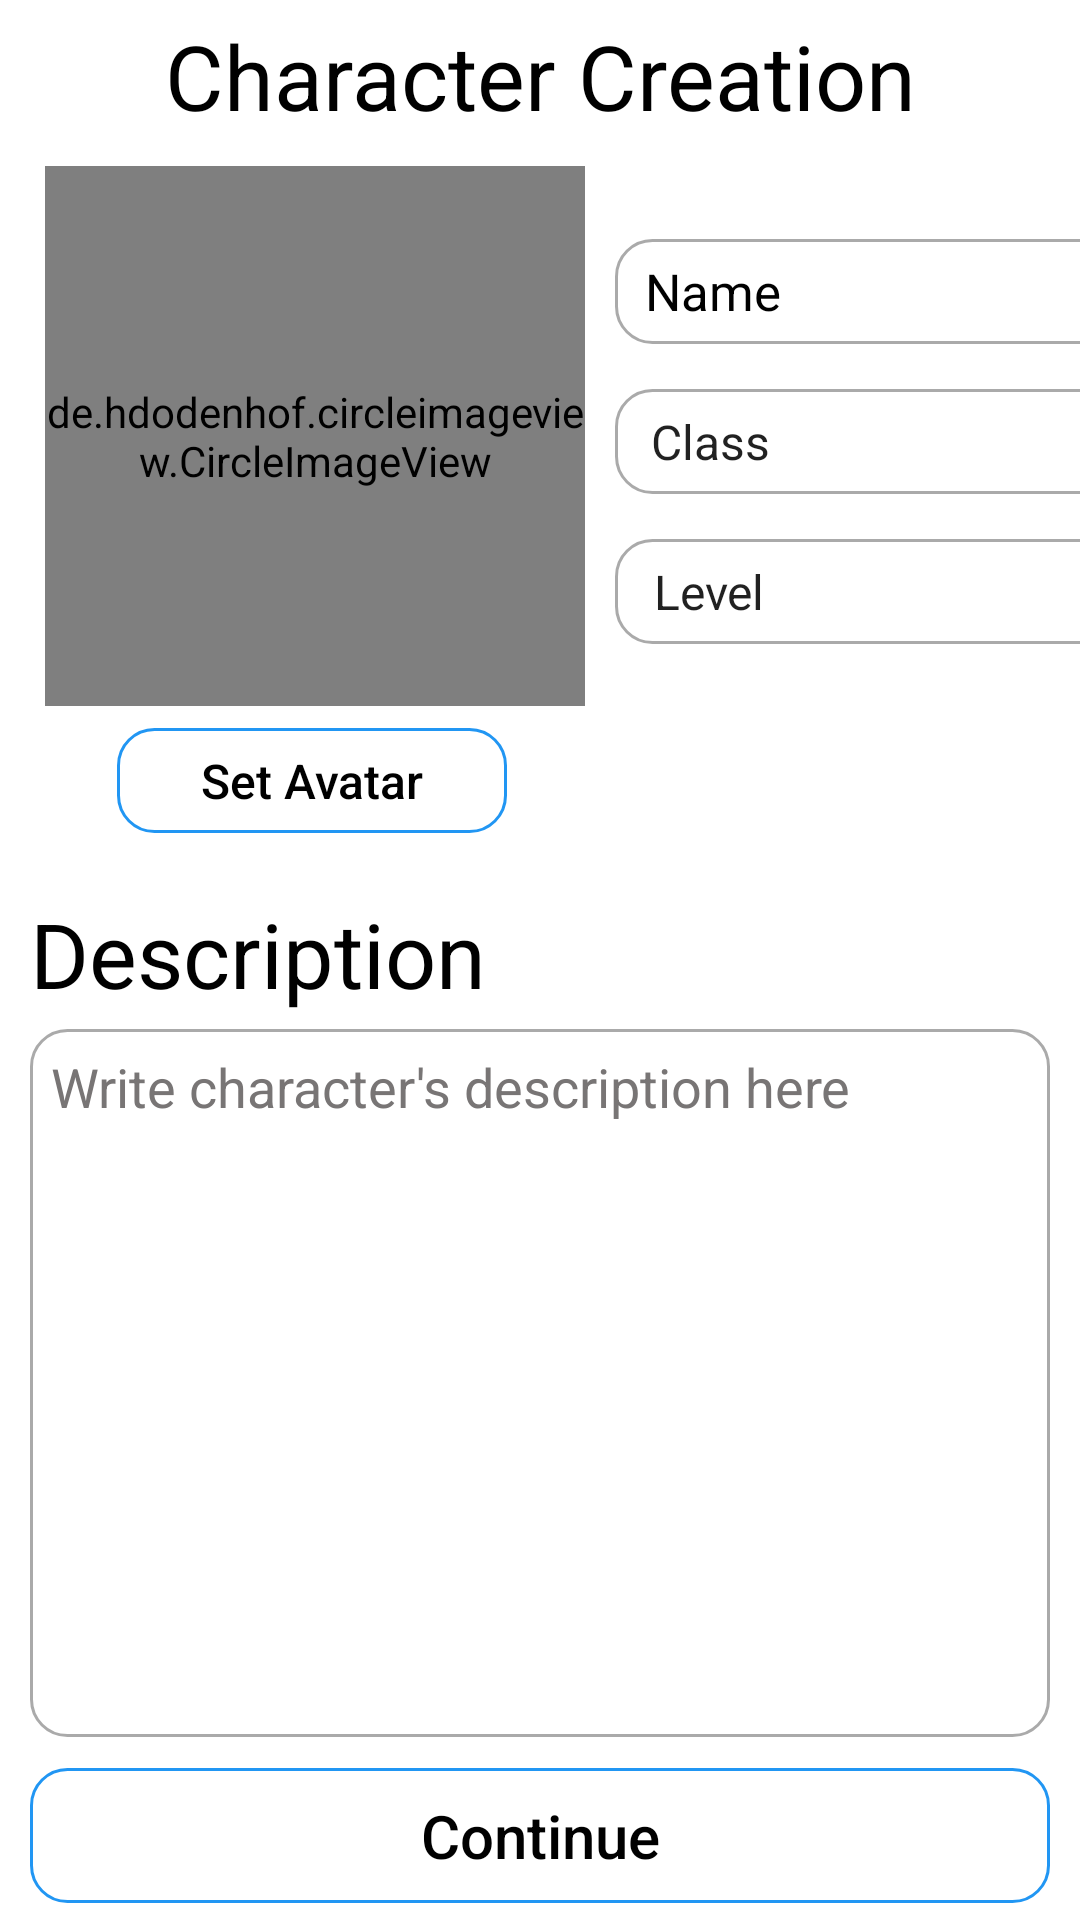

The Android layout XML behind this screen, and the referenced resources:
<!-- AndroidManifest.xml: application theme Theme.DnDSpellbook -->
<!-- res/layout/activity_character_creation.xml -->
<?xml version="1.0" encoding="utf-8"?>
<LinearLayout xmlns:android="http://schemas.android.com/apk/res/android"
    xmlns:app="http://schemas.android.com/apk/res-auto"
    xmlns:tools="http://schemas.android.com/tools"
    android:layout_width="match_parent"
    android:layout_height="match_parent"
    tools:context=".CharacterCreationActivity"
    android:orientation="vertical">

    <androidx.appcompat.widget.AppCompatTextView
        android:layout_width="match_parent"
        android:layout_height="wrap_content"
        android:layout_marginTop="5dp"
        android:gravity="center"
        android:text="Character Creation"
        android:textColor="@color/black"
        android:textSize="30sp" />


    <de.hdodenhof.circleimageview.CircleImageView
        android:id="@+id/avatarImageView"
        android:layout_width="180dp"
        android:layout_height="180dp"
        android:layout_marginLeft="15dp"
        android:layout_marginTop="10dp"
        android:scaleType="centerCrop"
        app:civ_border_color="#FF000000"
        app:civ_border_width="2dp" />

    <androidx.appcompat.widget.AppCompatEditText
        android:id="@+id/nameEditText"
        android:layout_width="185dp"
        android:layout_height="35dp"
        android:layout_marginLeft="205dp"
        android:layout_marginTop="-156dp"
        android:background="@drawable/custom_input"
        android:hint="Name"
        android:lines="1"
        android:paddingLeft="10dp"
        android:singleLine="true"
        android:textColorHint="@color/black"
        android:textSize="17sp" />

    <androidx.appcompat.widget.AppCompatSpinner
        android:id="@+id/classSpinner"
        android:layout_width="185dp"
        android:layout_height="35dp"
        android:layout_marginLeft="205dp"
        android:layout_marginTop="15dp"
        android:background="@drawable/custom_input"
        android:entries="@array/Class"
        android:paddingLeft="4dp" />

    <androidx.appcompat.widget.AppCompatSpinner
        android:id="@+id/levelSpinner"
        android:layout_width="185dp"
        android:layout_height="35dp"
        android:layout_marginLeft="205dp"
        android:layout_marginTop="15dp"
        android:background="@drawable/custom_input"
        android:entries="@array/Level"
        android:paddingLeft="5dp" />

    <androidx.appcompat.widget.AppCompatButton
        android:background="@drawable/custom_button_2"
        android:id="@+id/setAvatarButton"
        android:layout_width="130dp"
        android:layout_height="35dp"
        android:text="Set Avatar"
        android:textAllCaps="false"
        android:textSize="16sp"
        android:layout_marginTop="28dp"
        android:layout_marginLeft="39dp"
        android:textColor="@color/black"/>


    <androidx.appcompat.widget.AppCompatTextView
        android:id="@+id/descriptionTextView"
        android:layout_width="wrap_content"
        android:layout_height="wrap_content"
        android:layout_marginLeft="10dp"
        android:layout_marginTop="20dp"
        android:text="Description"
        android:textColor="@color/black"
        android:textSize="30sp" />

    <androidx.appcompat.widget.AppCompatEditText
        android:id="@+id/descriptionEditText"
        android:layout_width="match_parent"
        android:layout_height="match_parent"
        android:layout_marginLeft="10dp"
        android:layout_marginTop="5dp"
        android:layout_marginRight="10dp"
        android:layout_marginBottom="-60dp"
        android:background="@drawable/custom_input"
        android:gravity="top"
        android:hint="Write character's description here"
        android:paddingLeft="7dp"
        android:paddingTop="7dp"
        android:paddingRight="7dp"
        android:paddingBottom="7dp"
        android:textColorHint="#787575" />

    <androidx.appcompat.widget.AppCompatButton
        android:onClick="save"
        android:id="@+id/continueButton"
        android:layout_width="match_parent"
        android:layout_height="45dp"
        android:layout_gravity="bottom"
        android:layout_marginTop="70dp"
        android:layout_marginLeft="10dp"
        android:layout_marginRight="10dp"
        android:background="@drawable/custom_button_2"
        android:text="Continue"
        android:textColor="@color/black"
        android:textAllCaps="false"
        android:textSize="20sp"
        tools:ignore="OnClick" />

</LinearLayout>
<!-- resources referenced by this layout -->
<resources>
  <string-array name="Class">
          <item>Class</item>
          <item>Bard</item>
          <item>Cleric</item>
          <item>Druid</item>
          <item>Sorcerer</item>
          <item>Warlock</item>
          <item>Wizard</item>
      </string-array>
  <string-array name="Level">
          <item>Level</item>
          <item>1</item>
          <item>2</item>
          <item>3</item>
          <item>4</item>
          <item>5</item>
          <item>6</item>
          <item>7</item>
          <item>8</item>
          <item>9</item>
          <item>10</item>
          <item>11</item>
          <item>12</item>
          <item>13</item>
          <item>14</item>
          <item>15</item>
          <item>16</item>
          <item>17</item>
          <item>18</item>
          <item>19</item>
          <item>20</item>
      </string-array>
  <color name="black">#FF000000</color>
  <!-- drawable custom_button_2 (drawable) -->
  <?xml version="1.0" encoding="utf-8"?>
  <shape xmlns:android="http://schemas.android.com/apk/res/android">
  
      <stroke android:color="#2196f3" android:width="1dp"/>
  
      <corners android:radius="12dp"/>
  
  </shape>
  <!-- drawable custom_input (drawable) -->
  <?xml version="1.0" encoding="utf-8"?>
  <selector xmlns:android="http://schemas.android.com/apk/res/android">
  
      <item android:state_enabled="true" android:state_focused="true">
          <shape android:shape="rectangle">
              <solid android:color="@color/white"/>
              <corners android:radius="12dp"/>
              <stroke android:color="#2196f3" android:width="1dp"/>
          </shape>
      </item>
  
      <item android:state_enabled="true">
          <shape android:shape="rectangle">
              <solid android:color="@color/white"/>
              <corners android:radius="12dp"/>
              <stroke android:color="@android:color/darker_gray" android:width="1dp"/>
          </shape>
      </item>
  
  
  </selector>
  <style name="Theme.DnDSpellbook" parent="Theme.MaterialComponents.DayNight.NoActionBar">
          
          <item name="colorPrimary">@color/purple_500</item>
          <item name="colorPrimaryVariant">@color/purple_700</item>
          <item name="colorOnPrimary">@color/white</item>
          
          <item name="colorSecondary">@color/teal_200</item>
          <item name="colorSecondaryVariant">@color/teal_700</item>
          <item name="colorOnSecondary">@color/black</item>
          
          <item name="android:statusBarColor" tools:targetApi="l">?attr/colorPrimaryVariant</item>
          
      </style>
  <color name="white">#FFFFFFFF</color>
  <color name="purple_500">#FF6200EE</color>
  <color name="purple_700">#FF3700B3</color>
  <color name="teal_200">#FF03DAC5</color>
  <color name="teal_700">#FF018786</color>
</resources>
